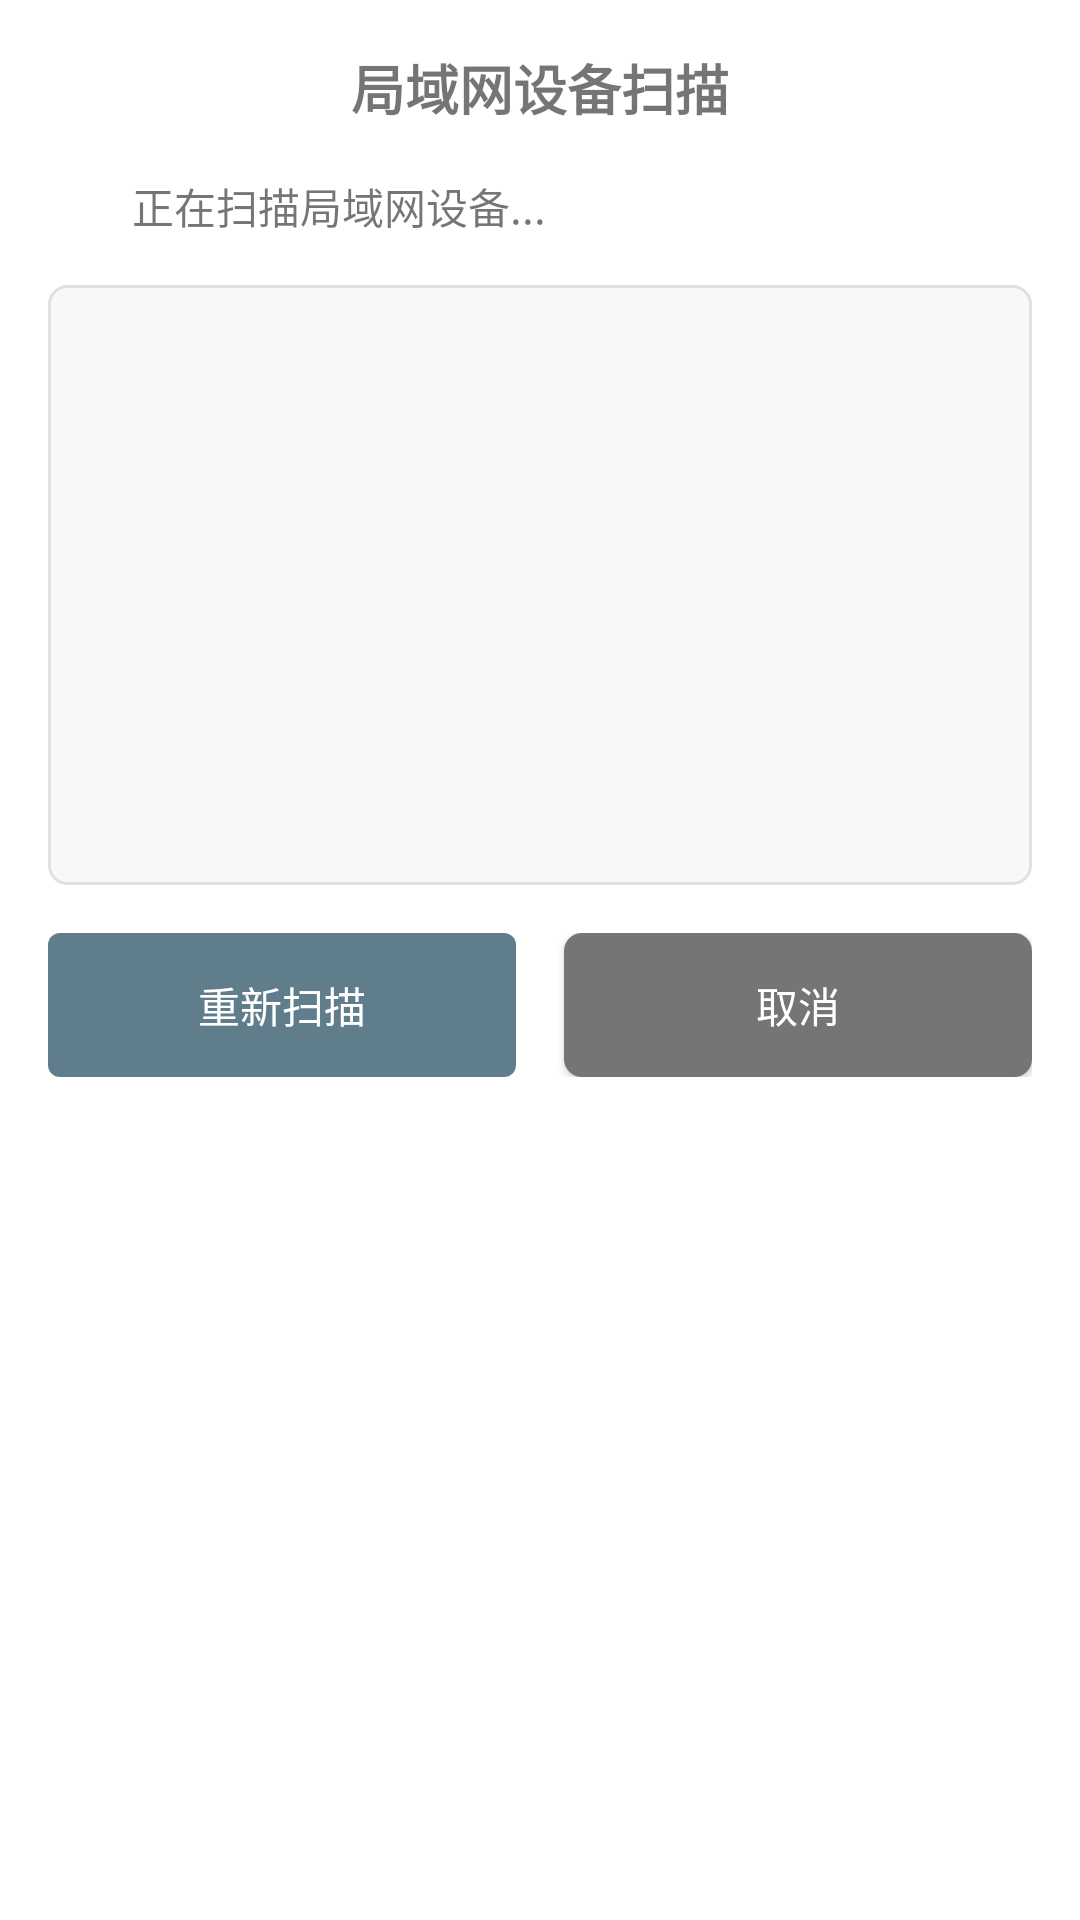

Layout XML and referenced resources for this Android screen:
<!-- AndroidManifest.xml: application theme Theme.PortForwarder -->
<!-- res/layout/dialog_lan_scanner.xml -->
<?xml version="1.0" encoding="utf-8"?>
<LinearLayout xmlns:android="http://schemas.android.com/apk/res/android"
    android:layout_width="match_parent"
    android:layout_height="wrap_content"
    android:orientation="vertical"
    android:padding="16dp">

    
    <TextView
        android:layout_width="match_parent"
        android:layout_height="wrap_content"
        android:text="局域网设备扫描"
        android:textSize="18sp"
        android:textStyle="bold"
        android:gravity="center"
        android:layout_marginBottom="16dp" />

    
    <LinearLayout
        android:id="@+id/ll_scan_status"
        android:layout_width="match_parent"
        android:layout_height="wrap_content"
        android:orientation="horizontal"
        android:gravity="center_vertical"
        android:layout_marginBottom="16dp">

        <ProgressBar
            android:id="@+id/pb_scanning"
            android:layout_width="20dp"
            android:layout_height="20dp"
            android:layout_marginEnd="8dp"
            style="?android:attr/progressBarStyleSmall" />

        <TextView
            android:id="@+id/tv_scan_status"
            android:layout_width="wrap_content"
            android:layout_height="wrap_content"
            android:text="正在扫描局域网设备..."
            android:textSize="14sp" />

    </LinearLayout>

    
    <androidx.recyclerview.widget.RecyclerView
        android:id="@+id/rv_lan_devices"
        android:layout_width="match_parent"
        android:layout_height="200dp"
        android:background="@drawable/advanced_options_background"
        android:padding="8dp" />

    
    <LinearLayout
        android:layout_width="match_parent"
        android:layout_height="wrap_content"
        android:orientation="horizontal"
        android:layout_marginTop="16dp">

        <Button
            android:id="@+id/btn_rescan"
            android:layout_width="0dp"
            android:layout_height="wrap_content"
            android:layout_weight="1"
            android:text="重新扫描"
            android:background="@drawable/button_refresh"
            android:textColor="@android:color/white"
            android:layout_marginEnd="8dp" />

        <Button
            android:id="@+id/btn_cancel_scan"
            android:layout_width="0dp"
            android:layout_height="wrap_content"
            android:layout_weight="1"
            android:text="取消"
            android:background="@drawable/button_cancel"
            android:textColor="@android:color/white"
            android:layout_marginStart="8dp" />

    </LinearLayout>

</LinearLayout>
<!-- resources referenced by this layout -->
<resources>
  <!-- drawable advanced_options_background (drawable) -->
  <?xml version="1.0" encoding="utf-8"?>
  <shape xmlns:android="http://schemas.android.com/apk/res/android"
      android:shape="rectangle">
      <solid android:color="#F8F8F8" />
      <corners android:radius="6dp" />
      <stroke android:width="1dp" android:color="#E0E0E0" />
  </shape>
  <!-- drawable button_cancel (drawable) -->
  <?xml version="1.0" encoding="utf-8"?>
  <shape xmlns:android="http://schemas.android.com/apk/res/android"
      android:shape="rectangle">
      <solid android:color="@color/button_cancel" />
      <corners android:radius="6dp" />
  </shape>
  <!-- drawable button_refresh (drawable) -->
  <?xml version="1.0" encoding="utf-8"?>
  <shape xmlns:android="http://schemas.android.com/apk/res/android"
      android:shape="rectangle">
      <solid android:color="@color/button_refresh" />
      <corners android:radius="4dp" />
  </shape>
  <style name="Theme.PortForwarder" parent="Theme.AppCompat.Light.DarkActionBar">
          
          <item name="colorPrimary">@color/colorPrimary</item>
          <item name="colorPrimaryDark">@color/colorPrimaryDark</item>
          <item name="colorAccent">@color/colorAccent</item>
          
          
          <item name="android:statusBarColor">@color/colorPrimaryDark</item>
          
          
          <item name="android:windowBackground">@android:color/white</item>
          <item name="android:textColorPrimary">@color/text_primary</item>
          <item name="android:textColorSecondary">@color/text_secondary</item>
          
          
          <item name="colorButtonNormal">@color/colorPrimary</item>
          <item name="android:colorButtonNormal">@color/colorPrimary</item>
          <item name="buttonStyle">@style/CustomButtonStyle</item>
      </style>
  <color name="button_cancel">#757575</color>
  <color name="button_refresh">#607D8B</color>
  <color name="colorPrimary">#3F51B5</color>
  <color name="colorPrimaryDark">#303F9F</color>
  <color name="colorAccent">#FF4081</color>
  <color name="text_primary">#212121</color>
  <color name="text_secondary">#757575</color>
  <style name="CustomButtonStyle" parent="Widget.AppCompat.Button">
          <item name="android:background">@color/colorPrimary</item>
          <item name="android:textColor">@android:color/white</item>
      </style>
</resources>
